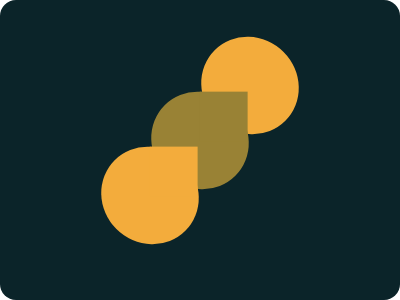

Here is a drawing made with CSS. Write the source that renders it.

<!DOCTYPE html>
<html lang="en">
<head>
    <meta charset="UTF-8">
    <meta name="viewport" content="width=device-width, initial-scale=1.0">
    <meta name="author" content="sefaekici">
    <title>Acid Rain</title>

    <style>
        *{
            margin: 0;
            padding: 0;
          
        }

        body{
            height: 100vh;
            display: flex;
            align-items: center;
            justify-content: center;
        }

        .container{
            width: 400px;
            height: 300px;
            background-color: #0B2429;
            border-radius: 1rem;
            display: flex;
            justify-content: center;
            align-items: center;
        }
        .safe-area{
            width: 95%;
            height: 95%;
            display: flex;
            flex-direction:column;
            align-items:center;
            justify-content: center;
            
        }

        .circle{
            width: 100px;
            height: 100px;
            border-radius: 100%;
            transform: rotateZ(45deg);
            background-color: #F3AC3C;
            display: flex;
            justify-content: center;
            align-items: center;
            position: relative;
            

        }
        .circle-first{
            right: -50px;
            top:30px;
        }

        .circle-last{
            left: -50px;
            bottom: 50px;
        }
        .circle-light{
            background-color:#998235;
            top: -10px;
        }

        .triangle{
            width: 50%;
            height: 50%;
            background-color:#F3AC3C;
            transform: rotateZ(45deg);
            position: absolute;
            top:-10px;
        }

        .triangle-light{
            background-color: #998235;
        }


       
        
    </style>

</head>

<body>

    <div class="container">

        <div class="safe-area">
            
            <div class="circle circle-first">
               
            </div>
            <div class="circle circle-light">
              <div class="triangle triangle-light"></div>
            </div>
            <div class="circle circle-last">
                <div class="triangle"></div>
            </div>


        </div>
      
       

    </div>

    
</body>
</html>